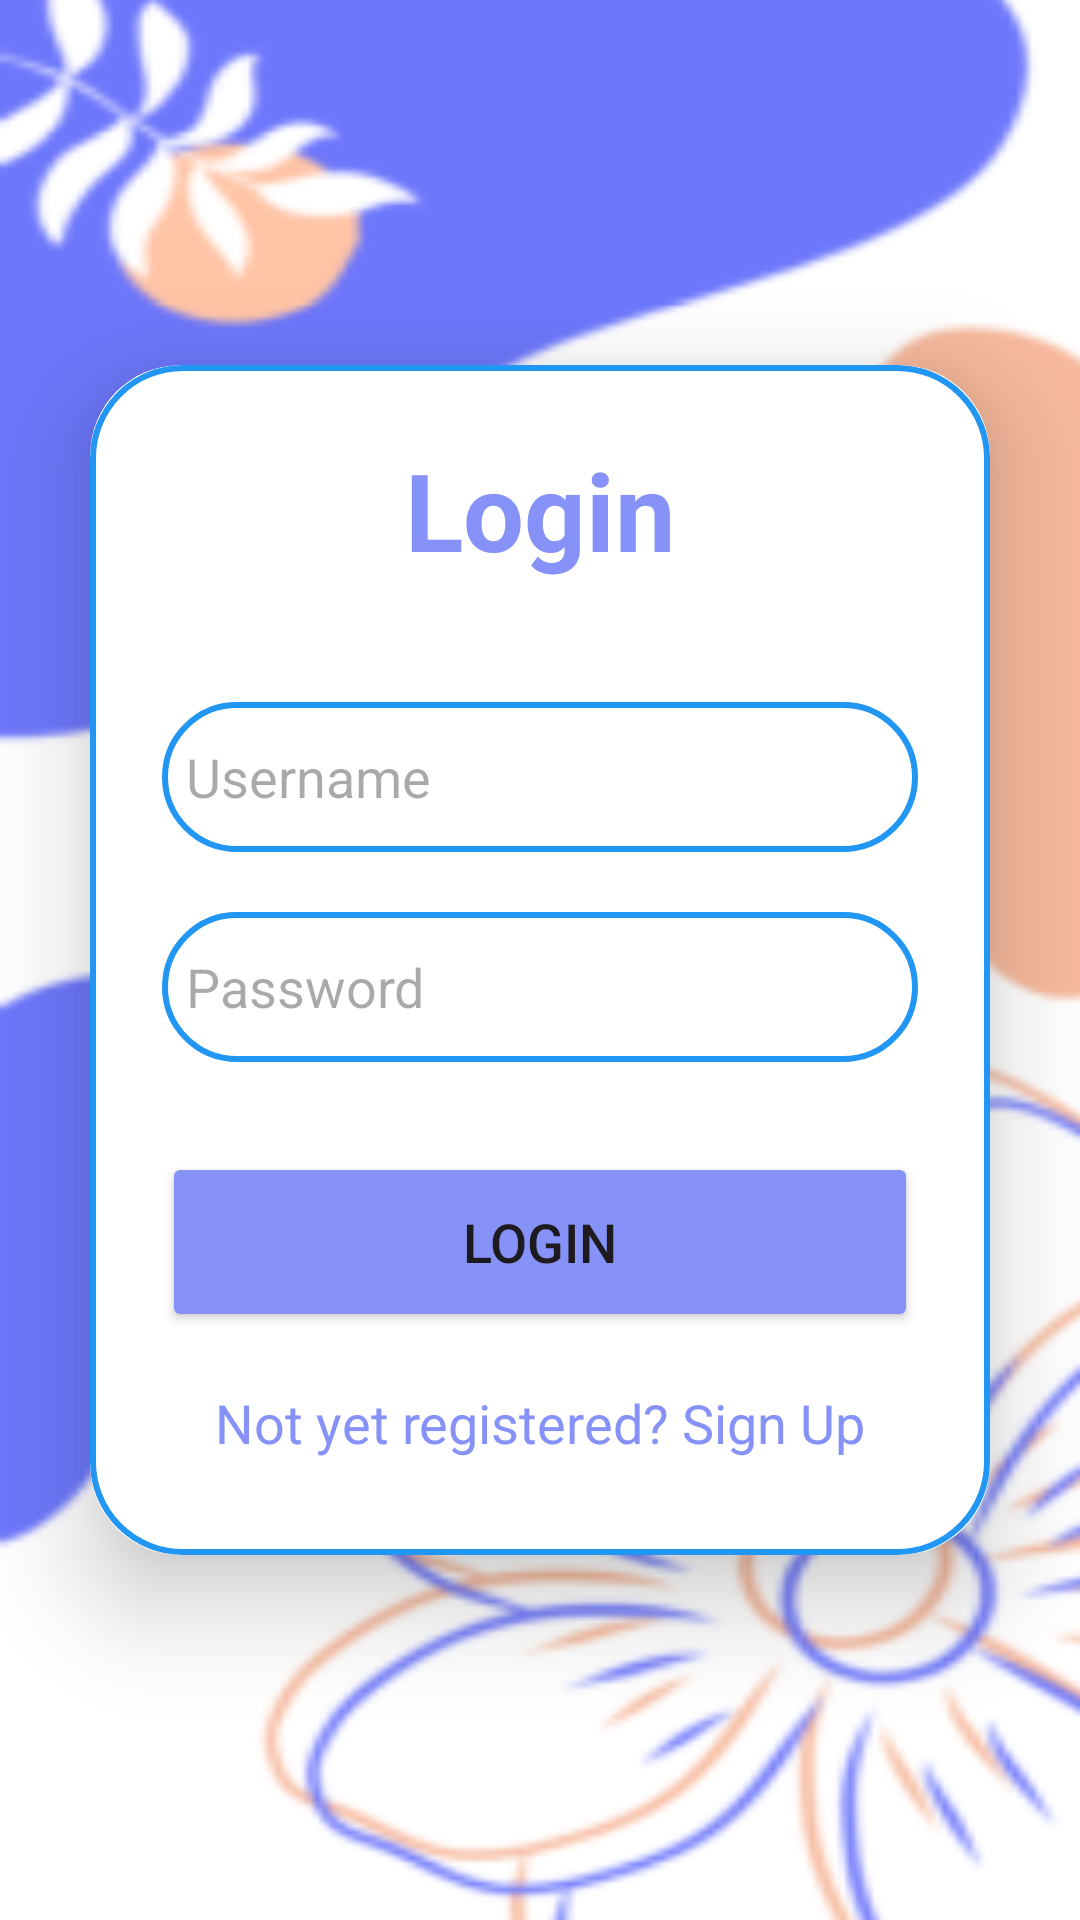

Produce the Android XML layout that renders to this screen, including the resource entries it uses.
<!-- AndroidManifest.xml: application theme Theme.Strak -->
<!-- res/layout/activity_login.xml -->
<?xml version="1.0" encoding="utf-8"?>
<LinearLayout
    xmlns:android="http://schemas.android.com/apk/res/android"
    xmlns:app="http://schemas.android.com/apk/res-auto"
    xmlns:tools="http://schemas.android.com/tools"
    android:layout_width="match_parent"
    android:layout_height="match_parent"
    android:orientation="vertical"
    android:gravity="center"
    android:background="@drawable/loginbackground"
    tools:context=".LoginActivity">

    <androidx.cardview.widget.CardView
        android:layout_width="match_parent"
        android:layout_height="wrap_content"
        android:layout_margin="30dp"
        app:cardCornerRadius="30dp"
        app:cardElevation="20dp">

        <LinearLayout
            android:layout_width="match_parent"
            android:layout_height="wrap_content"
            android:orientation="vertical"
            android:layout_gravity="center_horizontal"
            android:padding="24dp"
            android:background="@drawable/custom_edittext">

            <TextView
                android:layout_width="match_parent"
                android:layout_height="wrap_content"
                android:text="Login"
                android:textSize="36sp"
                android:textAlignment="center"
                android:textStyle="bold"
                android:textColor="@color/lavender"/>

            <EditText
                android:layout_width="match_parent"
                android:layout_height="50dp"
                android:id="@+id/login_username"
                android:background="@drawable/custom_edittext"
                android:layout_marginTop="40dp"
                android:padding="8dp"
                android:hint="Username"
                android:drawableLeft="@drawable/baseline_person_pin_24"
                android:drawablePadding="8dp"
                android:textColor="@color/black"/>

            <EditText
                android:layout_width="match_parent"
                android:layout_height="50dp"
                android:id="@+id/login_password"
                android:background="@drawable/custom_edittext"
                android:layout_marginTop="20dp"
                android:padding="8dp"
                android:hint="Password"
                android:inputType="textPassword"
                android:drawableLeft="@drawable/baseline_lock_24"
                android:drawablePadding="8dp"
                android:textColor="@color/black"/>

            <Button
                android:layout_width="match_parent"
                android:layout_height="60dp"
                android:text="Login"
                android:id="@+id/login_button"
                android:textSize="18sp"
                android:layout_marginTop="30dp"
                android:backgroundTint="@color/lavender"
                app:cornerRadius = "20dp"/>

            <TextView
                android:layout_width="wrap_content"
                android:layout_height="wrap_content"
                android:id="@+id/signupRedirectText"
                android:text="Not yet registered? Sign Up"
                android:layout_gravity="center"
                android:padding="8dp"
                android:layout_marginTop="10dp"
                android:textColor="@color/lavender"
                android:textSize="18sp"/>

        </LinearLayout>

    </androidx.cardview.widget.CardView>

</LinearLayout>
<!-- resources referenced by this layout -->
<resources>
  <color name="black">#FF000000</color>
  <color name="lavender">#8692f7</color>
  <!-- drawable custom_edittext (drawable) -->
  <?xml version="1.0" encoding="utf-8"?>
  <shape xmlns:android="http://schemas.android.com/apk/res/android"
      android:shape="rectangle">
  
      <stroke
          android:width="2dp"
          android:color="#2196F3"/>
      <corners
          android:radius="30dp"/>
  
  </shape>
  <!-- drawable loginbackground: png bitmap (drawable, 87528 bytes) -->
  <style name="Theme.Strak" parent="Theme.Material3.DayNight.NoActionBar">
          
          <item name="colorPrimary">@color/lavender</item>
          <item name="colorPrimaryVariant">@color/lavender</item>
          <item name="colorOnPrimary">@color/white</item>
          
          <item name="colorSecondary">@color/teal_200</item>
          <item name="colorSecondaryVariant">@color/teal_700</item>
          <item name="colorOnSecondary">@color/black</item>
          
          <item name="android:statusBarColor">?attr/colorPrimaryVariant</item>
          
      </style>
  <color name="white">#FFFFFFFF</color>
  <color name="teal_200">#FF03DAC5</color>
  <color name="teal_700">#FF018786</color>
</resources>
